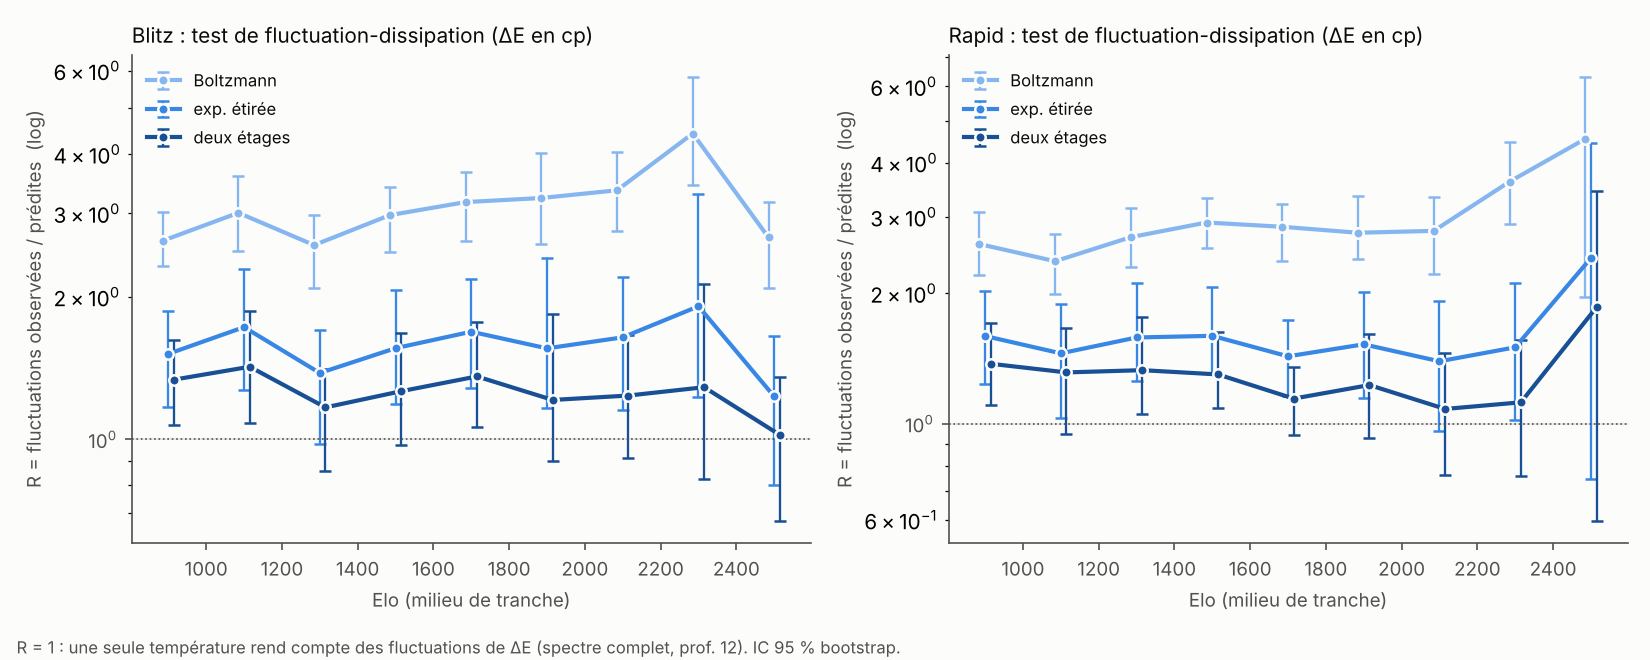

The file beside this chart, header and first rows:
cadence, elo_mid, energy, n, c, boltz_TV_over_TU, boltz_TV_over_TU_lo, boltz_TV_over_TU_hi, boltz_R, boltz_R_lo, boltz_R_hi, stretch_TV_over_TU, stretch_TV_over_TU_lo, stretch_TV_over_TU_hi, stretch_R, stretch_R_lo, stretch_R_hi, stretchE_R, stretchE_R_lo, stretchE_R_hi, stretchE_mean_model, two_R, two_R_lo, two_R_hi
Blitz, 900, cp, 1000, 0.4413, 1.393, 1.307, 1.522, 2.624, 2.318, 3.017, 1.017, 0.9923, 1.042, 1.173, 1.071, 1.288, 1.515, 1.17, 1.867, 103.3, 1.337, 1.072, 1.617
Blitz, 900, wp, 1000, 0.464, 1.297, 1.241, 1.363, 2.342, 2.094, 2.572, 1.014, 0.9934, 1.036, 1.163, 1.074, 1.235, , , , , , , 
Blitz, 1100, cp, 1000, 0.4919, 1.432, 1.309, 1.587, 3.006, 2.502, 3.603, 1.025, 0.9959, 1.061, 1.244, 1.128, 1.406, 1.726, 1.27, 2.287, 77.64, 1.423, 1.082, 1.868
Blitz, 1100, wp, 1000, 0.5292, 1.293, 1.229, 1.362, 2.463, 2.144, 2.816, 1.018, 0.9963, 1.038, 1.206, 1.097, 1.345, , , , , , , 
Blitz, 1300, cp, 1000, 0.4943, 1.317, 1.217, 1.391, 2.57, 2.085, 2.972, 1.013, 0.991, 1.034, 1.179, 1.059, 1.292, 1.381, 0.9803, 1.705, 72.47, 1.168, 0.8578, 1.408
Blitz, 1300, wp, 1000, 0.5188, 1.259, 1.194, 1.323, 2.339, 2.026, 2.678, 1.01, 0.9927, 1.03, 1.169, 1.067, 1.281, , , , , , , 
Blitz, 1500, cp, 1000, 0.4914, 1.382, 1.287, 1.468, 2.973, 2.487, 3.41, 1.019, 0.9975, 1.044, 1.213, 1.098, 1.331, 1.558, 1.188, 2.062, 66.31, 1.264, 0.9753, 1.677
Blitz, 1500, wp, 1000, 0.5174, 1.316, 1.248, 1.395, 2.639, 2.26, 2.994, 1.017, 0.9907, 1.044, 1.201, 1.073, 1.31, , , , , , , 
Blitz, 1700, cp, 1000, 0.5219, 1.426, 1.328, 1.526, 3.167, 2.625, 3.668, 1.026, 1.002, 1.05, 1.216, 1.108, 1.355, 1.688, 1.285, 2.183, 60.3, 1.358, 1.061, 1.77
Blitz, 1700, wp, 1000, 0.5659, 1.271, 1.213, 1.332, 2.394, 2.061, 2.727, 1.017, 0.9966, 1.045, 1.17, 1.05, 1.278, , , , , , , 
Blitz, 1900, cp, 1000, 0.5007, 1.427, 1.314, 1.565, 3.23, 2.582, 4.015, 1.018, 0.9947, 1.057, 1.22, 1.086, 1.412, 1.556, 1.162, 2.409, 53.99, 1.212, 0.9019, 1.838
Blitz, 1900, wp, 1000, 0.5236, 1.333, 1.233, 1.393, 2.789, 2.217, 3.119, 1.015, 0.9898, 1.037, 1.208, 1.063, 1.331, , , , , , , 
Blitz, 2100, cp, 1000, 0.5376, 1.463, 1.365, 1.574, 3.354, 2.752, 4.047, 1.026, 0.9986, 1.055, 1.203, 1.081, 1.348, 1.642, 1.155, 2.196, 43.43, 1.238, 0.9123, 1.657
Blitz, 2100, wp, 1000, 0.5705, 1.348, 1.253, 1.428, 2.731, 2.214, 3.222, 1.022, 0.9977, 1.044, 1.194, 1.065, 1.314, , , , , , , 
Blitz, 2300, cp, 1000, 0.4846, 1.616, 1.459, 1.817, 4.419, 3.449, 5.805, 1.022, 0.9952, 1.066, 1.297, 1.167, 1.572, 1.909, 1.23, 3.29, 38.96, 1.289, 0.8242, 2.13
Blitz, 2300, wp, 1000, 0.5312, 1.408, 1.306, 1.526, 3.218, 2.572, 3.916, 1.016, 0.9889, 1.044, 1.262, 1.115, 1.434, , , , , , , 
Blitz, 2500, cp, 1000, 0.5376, 1.35, 1.237, 1.441, 2.667, 2.091, 3.175, 1.012, 0.99, 1.036, 1.157, 1.057, 1.299, 1.232, 0.8008, 1.652, 31.25, 1.022, 0.6741, 1.355
Blitz, 2500, wp, 1000, 0.586, 1.265, 1.164, 1.343, 2.32, 1.796, 2.77, 1.01, 0.9859, 1.034, 1.157, 1.011, 1.298, , , , , , , 
Rapid, 900, cp, 1000, 0.4546, 1.408, 1.298, 1.567, 2.596, 2.204, 3.083, 1.019, 0.9977, 1.048, 1.175, 1.079, 1.288, 1.593, 1.233, 2.026, 111.5, 1.375, 1.106, 1.708
Rapid, 900, wp, 1000, 0.4868, 1.26, 1.215, 1.332, 2.094, 1.929, 2.348, 1.013, 0.9959, 1.032, 1.132, 1.065, 1.214, , , , , , , 
Rapid, 1100, cp, 1000, 0.5227, 1.311, 1.212, 1.404, 2.37, 1.996, 2.738, 1.015, 0.9838, 1.041, 1.153, 1.013, 1.258, 1.453, 1.03, 1.885, 85.3, 1.313, 0.9483, 1.667
Rapid, 1100, wp, 1000, 0.5452, 1.237, 1.166, 1.308, 2.125, 1.82, 2.425, 1.012, 0.9863, 1.037, 1.151, 1.046, 1.252, , , , , , , 
Rapid, 1300, cp, 1000, 0.5627, 1.344, 1.266, 1.448, 2.693, 2.295, 3.144, 1.024, 1.006, 1.057, 1.226, 1.105, 1.383, 1.581, 1.257, 2.106, 68.55, 1.329, 1.051, 1.762
Rapid, 1300, wp, 1000, 0.5972, 1.237, 1.17, 1.304, 2.235, 1.921, 2.572, 1.016, 0.9913, 1.041, 1.205, 1.087, 1.311, , , , , , , 
Rapid, 1500, cp, 1000, 0.5161, 1.373, 1.303, 1.462, 2.911, 2.546, 3.313, 1.023, 1.002, 1.051, 1.208, 1.114, 1.351, 1.595, 1.301, 2.066, 65.01, 1.299, 1.086, 1.629
Rapid, 1500, wp, 1000, 0.5568, 1.281, 1.231, 1.358, 2.459, 2.184, 2.881, 1.018, 0.9941, 1.042, 1.17, 1.083, 1.302, , , , , , , 
Rapid, 1700, cp, 1000, 0.5016, 1.366, 1.273, 1.432, 2.846, 2.379, 3.215, 1.02, 0.9965, 1.044, 1.199, 1.082, 1.326, 1.43, 1.159, 1.735, 58.5, 1.143, 0.9394, 1.355
Rapid, 1700, wp, 1000, 0.5262, 1.328, 1.258, 1.404, 2.69, 2.291, 3.134, 1.02, 0.996, 1.039, 1.202, 1.07, 1.314, , , , , , , 
Rapid, 1900, cp, 1000, 0.5777, 1.355, 1.273, 1.473, 2.757, 2.393, 3.351, 1.024, 0.9985, 1.06, 1.227, 1.102, 1.393, 1.524, 1.147, 2.013, 53.9, 1.228, 0.9259, 1.614
Rapid, 1900, wp, 1000, 0.6294, 1.232, 1.176, 1.293, 2.154, 1.911, 2.456, 1.018, 0.9977, 1.05, 1.193, 1.08, 1.335, , , , , , , 
Rapid, 2100, cp, 1000, 0.5605, 1.362, 1.247, 1.48, 2.785, 2.211, 3.341, 1.018, 0.986, 1.055, 1.179, 1.041, 1.337, 1.393, 0.9639, 1.914, 40.64, 1.081, 0.7631, 1.459
Rapid, 2100, wp, 1000, 0.5852, 1.301, 1.2, 1.409, 2.487, 1.952, 3.066, 1.016, 0.9884, 1.047, 1.174, 1.036, 1.346, , , , , , , 
Rapid, 2300, cp, 1000, 0.4981, 1.5, 1.371, 1.605, 3.616, 2.882, 4.468, 1.017, 0.9938, 1.044, 1.198, 1.101, 1.334, 1.5, 1.021, 2.113, 34.17, 1.12, 0.7584, 1.563
Rapid, 2300, wp, 1000, 0.5315, 1.382, 1.313, 1.473, 2.993, 2.539, 3.514, 1.015, 0.9917, 1.051, 1.181, 1.063, 1.356, , , , , , , 
Rapid, 2500, cp, 542, 0.5697, 1.685, 1.196, 1.96, 4.539, 1.963, 6.293, 1.044, 0.9618, 1.1, 1.301, 0.8805, 1.583, 2.411, 0.746, 4.444, 24.94, 1.857, 0.5976, 3.434
Rapid, 2500, wp, 542, 0.6006, 1.554, 1.177, 1.807, 3.897, 1.948, 5.836, 1.042, 0.9799, 1.113, 1.303, 1.006, 1.644, , , , , , , 
